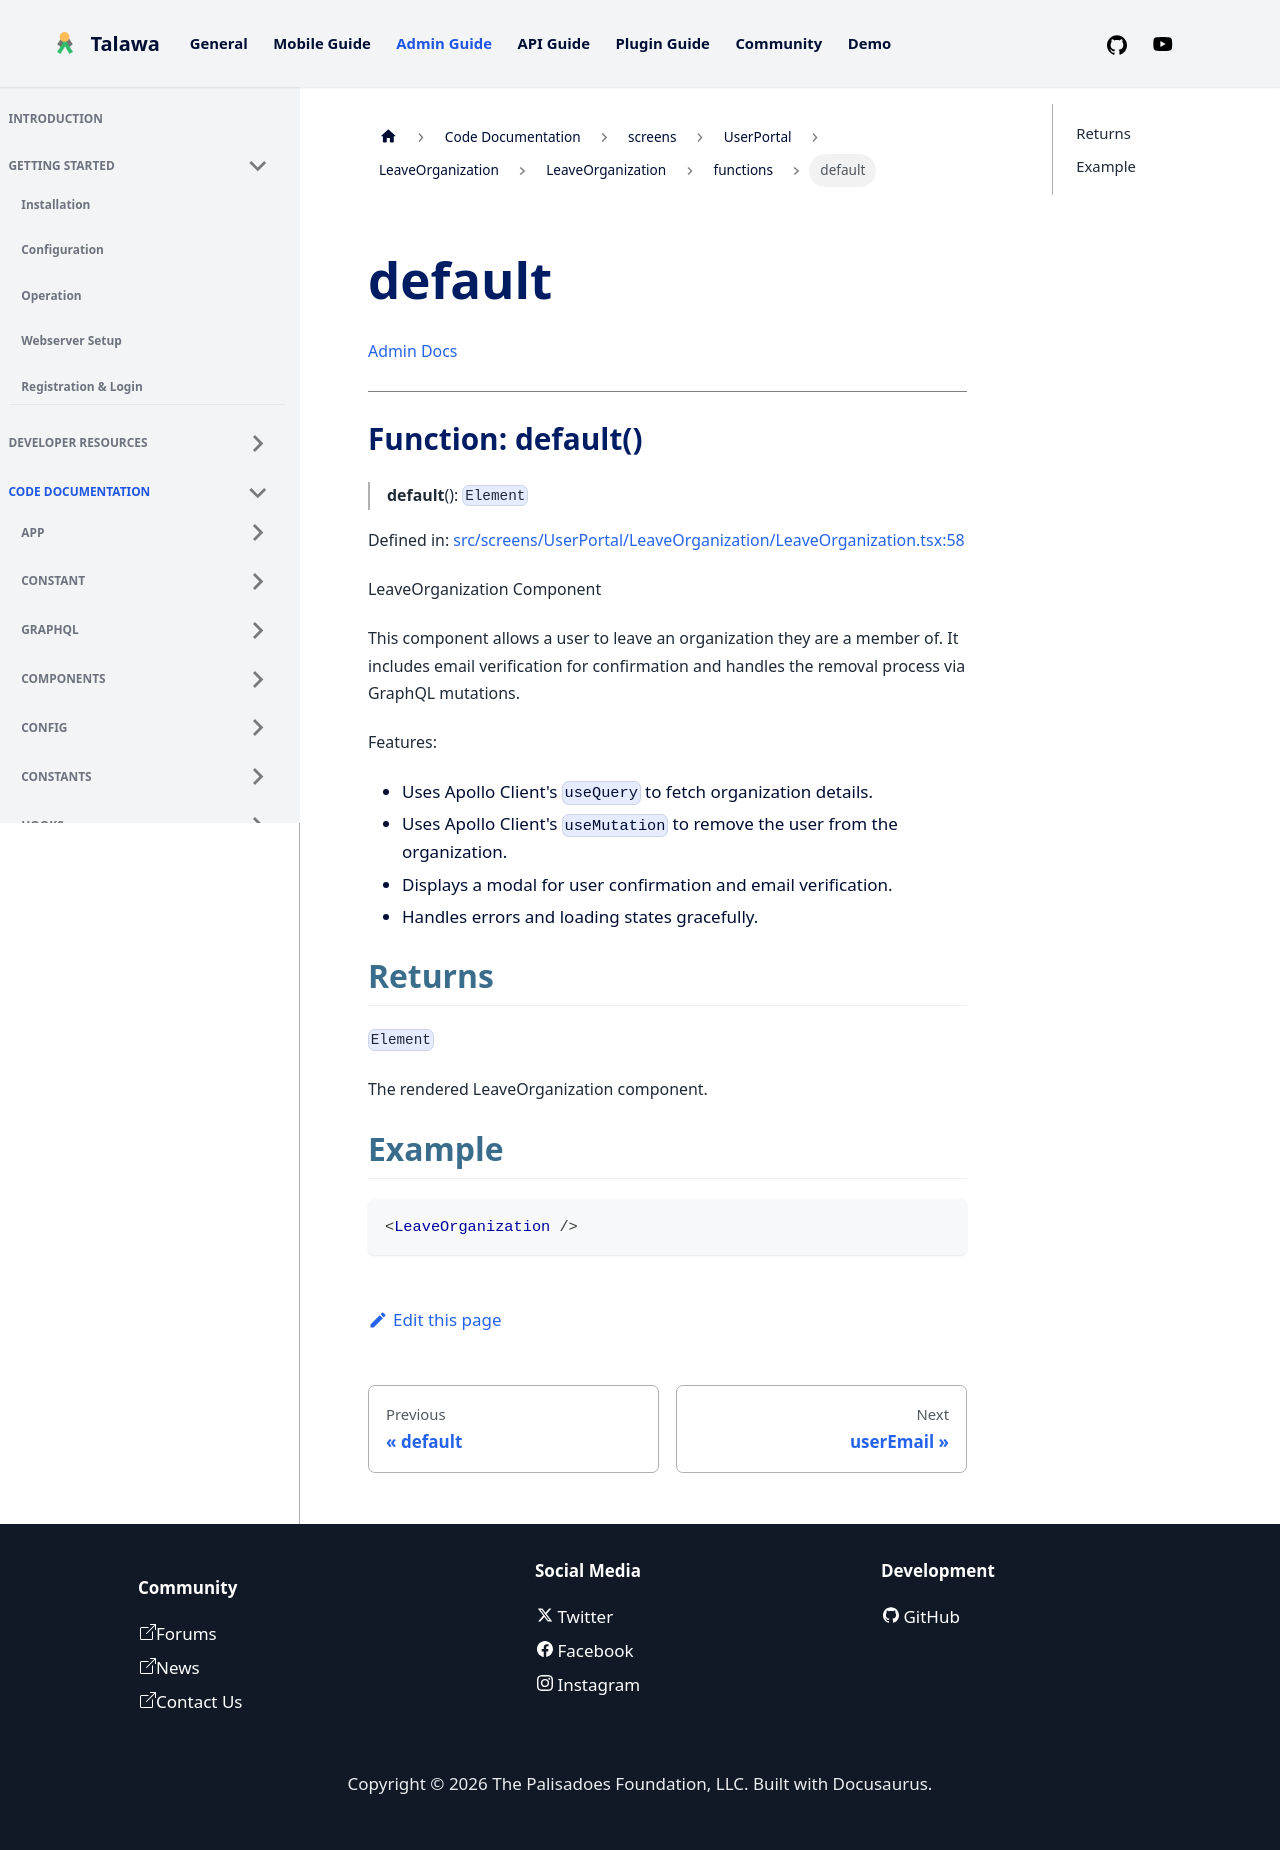

repository: PalisadoesFoundation/talawa-admin · page: docs/auto-docs/screens/UserPortal/LeaveOrganization/LeaveOrganization/functions/default/index.html · generator: docusaurus

[Admin Docs](/)

***

# Function: default()

> **default**(): `Element`

Defined in: [src/screens/UserPortal/LeaveOrganization/LeaveOrganization.tsx:58](https://github.com/PalisadoesFoundation/talawa-admin/blob/main/src/screens/UserPortal/LeaveOrganization/LeaveOrganization.tsx#L58)

LeaveOrganization Component

This component allows a user to leave an organization they are a member of.
It includes email verification for confirmation and handles the removal process via GraphQL mutations.

Features:
- Uses Apollo Client's `useQuery` to fetch organization details.
- Uses Apollo Client's `useMutation` to remove the user from the organization.
- Displays a modal for user confirmation and email verification.
- Handles errors and loading states gracefully.

## Returns

`Element`

The rendered LeaveOrganization component.

## Example

```tsx
<LeaveOrganization />
```
